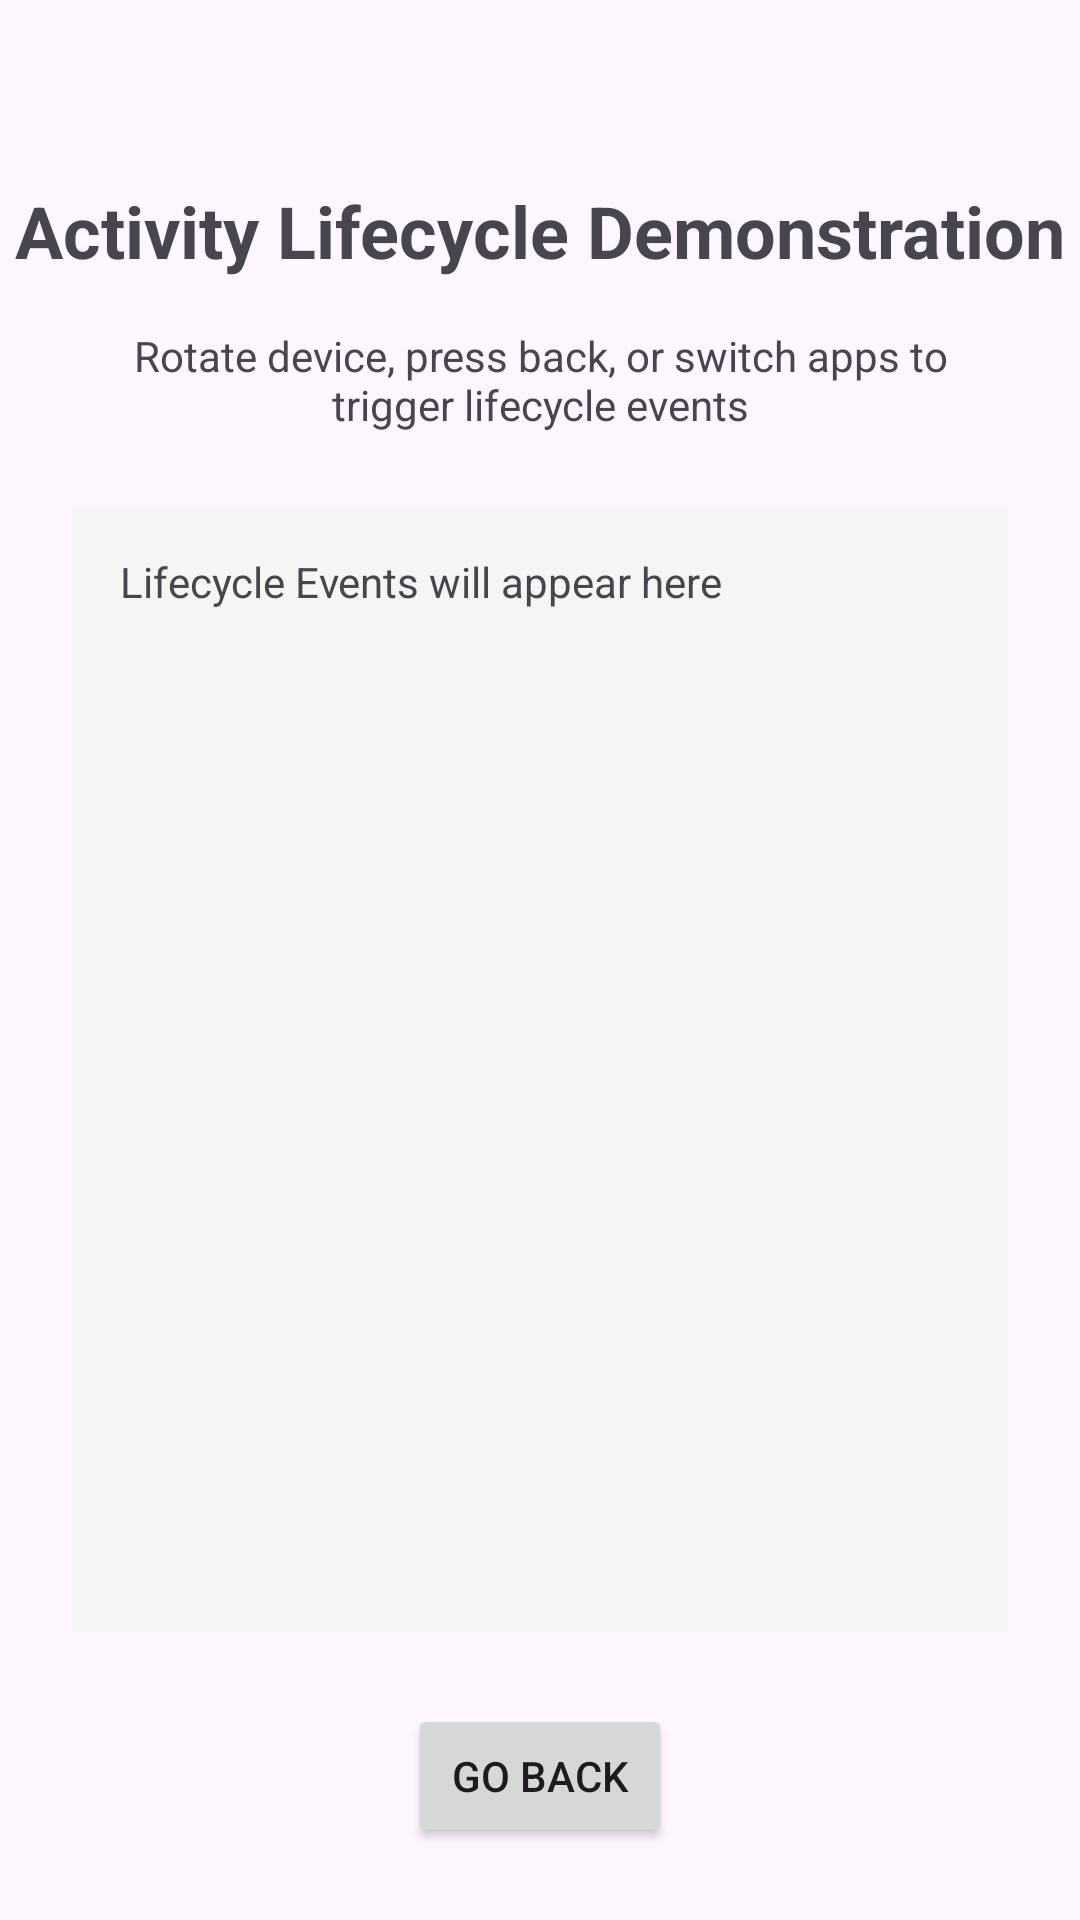

Reconstruct the res/layout file that produces this screen, plus the resources it refers to.
<!-- AndroidManifest.xml: application theme Theme.SEHS4542Lab4 -->
<!-- res/layout/activity_lifecycle.xml -->
<?xml version="1.0" encoding="utf-8"?>
<androidx.constraintlayout.widget.ConstraintLayout xmlns:android="http://schemas.android.com/apk/res/android"
    xmlns:app="http://schemas.android.com/apk/res-auto"
    xmlns:tools="http://schemas.android.com/tools"
    android:id="@+id/main_lifecycle"
    android:layout_width="match_parent"
    android:layout_height="match_parent"
    tools:context=".LifecycleActivity">

    <TextView
        android:id="@+id/tvLifecycleTitle"
        android:layout_width="wrap_content"
        android:layout_height="wrap_content"
        android:text="@string/lifecycle_title"
        android:textSize="24sp"
        android:textStyle="bold"
        app:layout_constraintBottom_toBottomOf="parent"
        app:layout_constraintEnd_toEndOf="parent"
        app:layout_constraintStart_toStartOf="parent"
        app:layout_constraintTop_toTopOf="parent"
        app:layout_constraintVertical_bias="0.1" />

    <TextView
        android:id="@+id/tvLifecycleInstructions"
        android:layout_width="0dp"
        android:layout_height="wrap_content"
        android:layout_marginStart="24dp"
        android:layout_marginTop="16dp"
        android:layout_marginEnd="24dp"
        android:text="@string/lifecycle_instruction"
        android:textAlignment="center"
        app:layout_constraintEnd_toEndOf="parent"
        app:layout_constraintStart_toStartOf="parent"
        app:layout_constraintTop_toBottomOf="@+id/tvLifecycleTitle" />

    <TextView
        android:id="@+id/tvLifecycleEvents"
        android:layout_width="0dp"
        android:layout_height="0dp"
        android:layout_marginStart="24dp"
        android:layout_marginTop="24dp"
        android:layout_marginEnd="24dp"
        android:layout_marginBottom="24dp"
        android:background="#F5F5F5"
        android:padding="16dp"
        android:text="Lifecycle Events will appear here"
        app:layout_constraintBottom_toTopOf="@+id/btnGoBack"
        app:layout_constraintEnd_toEndOf="parent"
        app:layout_constraintStart_toStartOf="parent"
        app:layout_constraintTop_toBottomOf="@+id/tvLifecycleInstructions" />

    <Button
        android:id="@+id/btnGoBack"
        android:layout_width="wrap_content"
        android:layout_height="wrap_content"
        android:layout_marginBottom="24dp"
        android:text="@string/go_back"
        app:layout_constraintBottom_toBottomOf="parent"
        app:layout_constraintEnd_toEndOf="parent"
        app:layout_constraintStart_toStartOf="parent" />

</androidx.constraintlayout.widget.ConstraintLayout>
<!-- resources referenced by this layout -->
<resources>
  <string name="go_back">Go Back</string>
  <string name="lifecycle_instruction">Rotate device, press back, or switch apps to trigger
          lifecycle events</string>
  <string name="lifecycle_title">Activity Lifecycle Demonstration</string>
  <style name="Theme.SEHS4542Lab4" parent="Base.Theme.SEHS4542Lab4" />
  <style name="Base.Theme.SEHS4542Lab4" parent="Theme.Material3.DayNight.NoActionBar">
          
          
      </style>
</resources>
